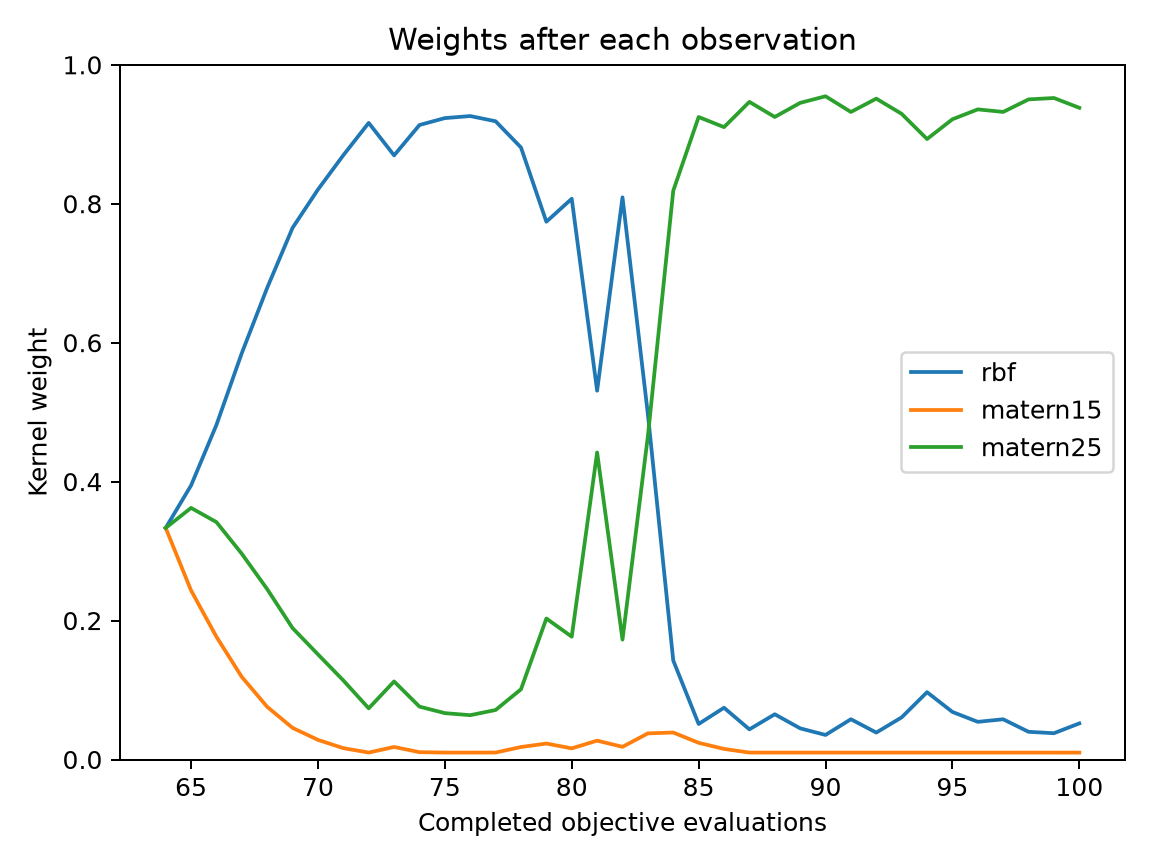

Values plotted in this chart, from the file beside it:
evaluation, best_objective, normalized_entropy, rbf, matern15, matern25
64, 0.03989, 1, 0.3333, 0.3333, 0.3333
65, 0.003103, 0.9819, 0.3945, 0.2434, 0.3622
66, 0.002773, 0.933, 0.4817, 0.1766, 0.3417
67, 0.00152, 0.8438, 0.5851, 0.1188, 0.2961
68, 0.0002759, 0.731, 0.679, 0.07581, 0.2452
69, 5.2049062776548394e-05, 0.601, 0.7653, 0.0455, 0.1892
70, 5.2049062776548394e-05, 0.4996, 0.8204, 0.02824, 0.1513
71, 5.2049062776548394e-05, 0.3967, 0.8699, 0.01634, 0.1138
72, 5.2049062776548394e-05, 0.2896, 0.9164, 0.009987, 0.07364
73, 5.2049062776548394e-05, 0.4001, 0.8696, 0.01803, 0.1124
74, 5.2049062776548394e-05, 0.2975, 0.9133, 0.01056, 0.07611
75, 5.2049062776548394e-05, 0.2734, 0.9233, 0.009994, 0.06674
76, 5.2049062776548394e-05, 0.2663, 0.9262, 0.009994, 0.06379
77, 5.2049062776548394e-05, 0.2842, 0.9187, 0.01002, 0.07125
78, 5.2049062776548394e-05, 0.3782, 0.881, 0.01796, 0.1011
79, 5.2049062776548394e-05, 0.5539, 0.7741, 0.02298, 0.2029
80, 5.2049062776548394e-05, 0.4965, 0.8072, 0.01603, 0.1768
81, 5.2049062776548394e-05, 0.7236, 0.5309, 0.02716, 0.442
82, 5.2049062776548394e-05, 0.4984, 0.8092, 0.01823, 0.1726
83, 5.2049062776548394e-05, 0.7525, 0.497, 0.03758, 0.4654
84, 5.2049062776548394e-05, 0.5166, 0.1425, 0.03884, 0.8187
85, 5.2049062776548394e-05, 0.2857, 0.05114, 0.02402, 0.9248
86, 5.2049062776548394e-05, 0.312, 0.07451, 0.01523, 0.9103
87, 3.889318276716702e-05, 0.2131, 0.04338, 0.009996, 0.9466
88, 3.889318276716702e-05, 0.2695, 0.06511, 0.009985, 0.9249
89, 3.889318276716702e-05, 0.217, 0.04485, 0.009959, 0.9452
90, 3.889318276716702e-05, 0.1896, 0.03534, 0.009962, 0.9547
91, 2.699221491612245e-05, 0.2517, 0.05796, 0.009966, 0.9321
92, 2.699221491612245e-05, 0.1996, 0.03874, 0.009954, 0.9513
93, 2.699221491612245e-05, 0.2585, 0.06067, 0.009963, 0.9294
94, 2.699221491612245e-05, 0.3395, 0.09691, 0.009956, 0.8931
95, 2.699221491612245e-05, 0.2774, 0.06845, 0.009955, 0.9216
96, 2.699221491612245e-05, 0.2421, 0.05422, 0.009957, 0.9358
97, 2.699221491612245e-05, 0.2515, 0.0579, 0.009952, 0.9321
98, 2.699221491612245e-05, 0.2029, 0.03986, 0.009962, 0.9502
99, 2.1912720419274833e-05, 0.197, 0.03784, 0.00995, 0.9522
100, 2.1912720419274833e-05, 0.2362, 0.05197, 0.009951, 0.9381
